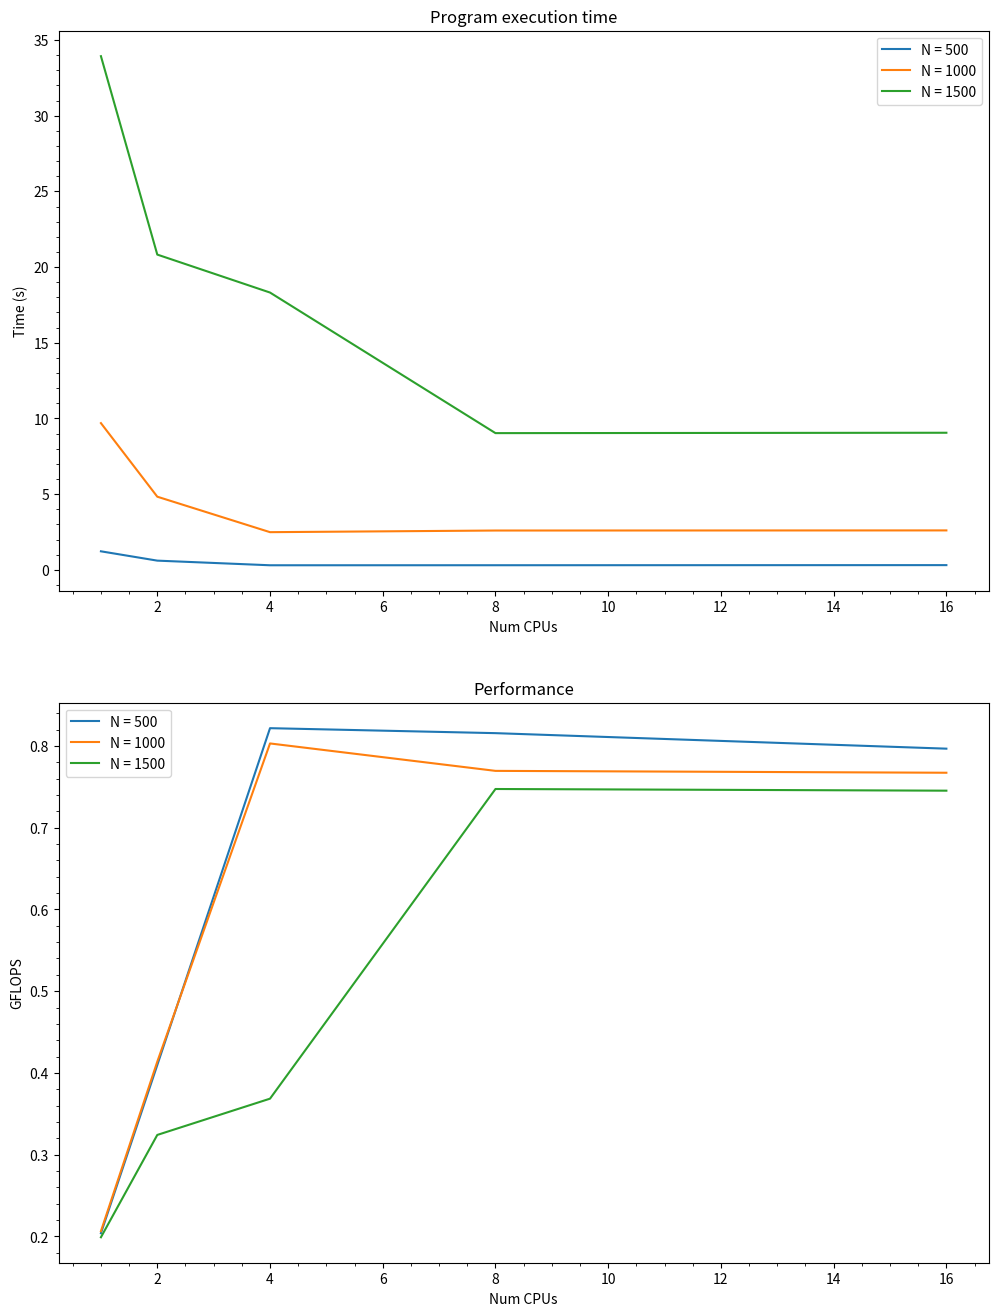
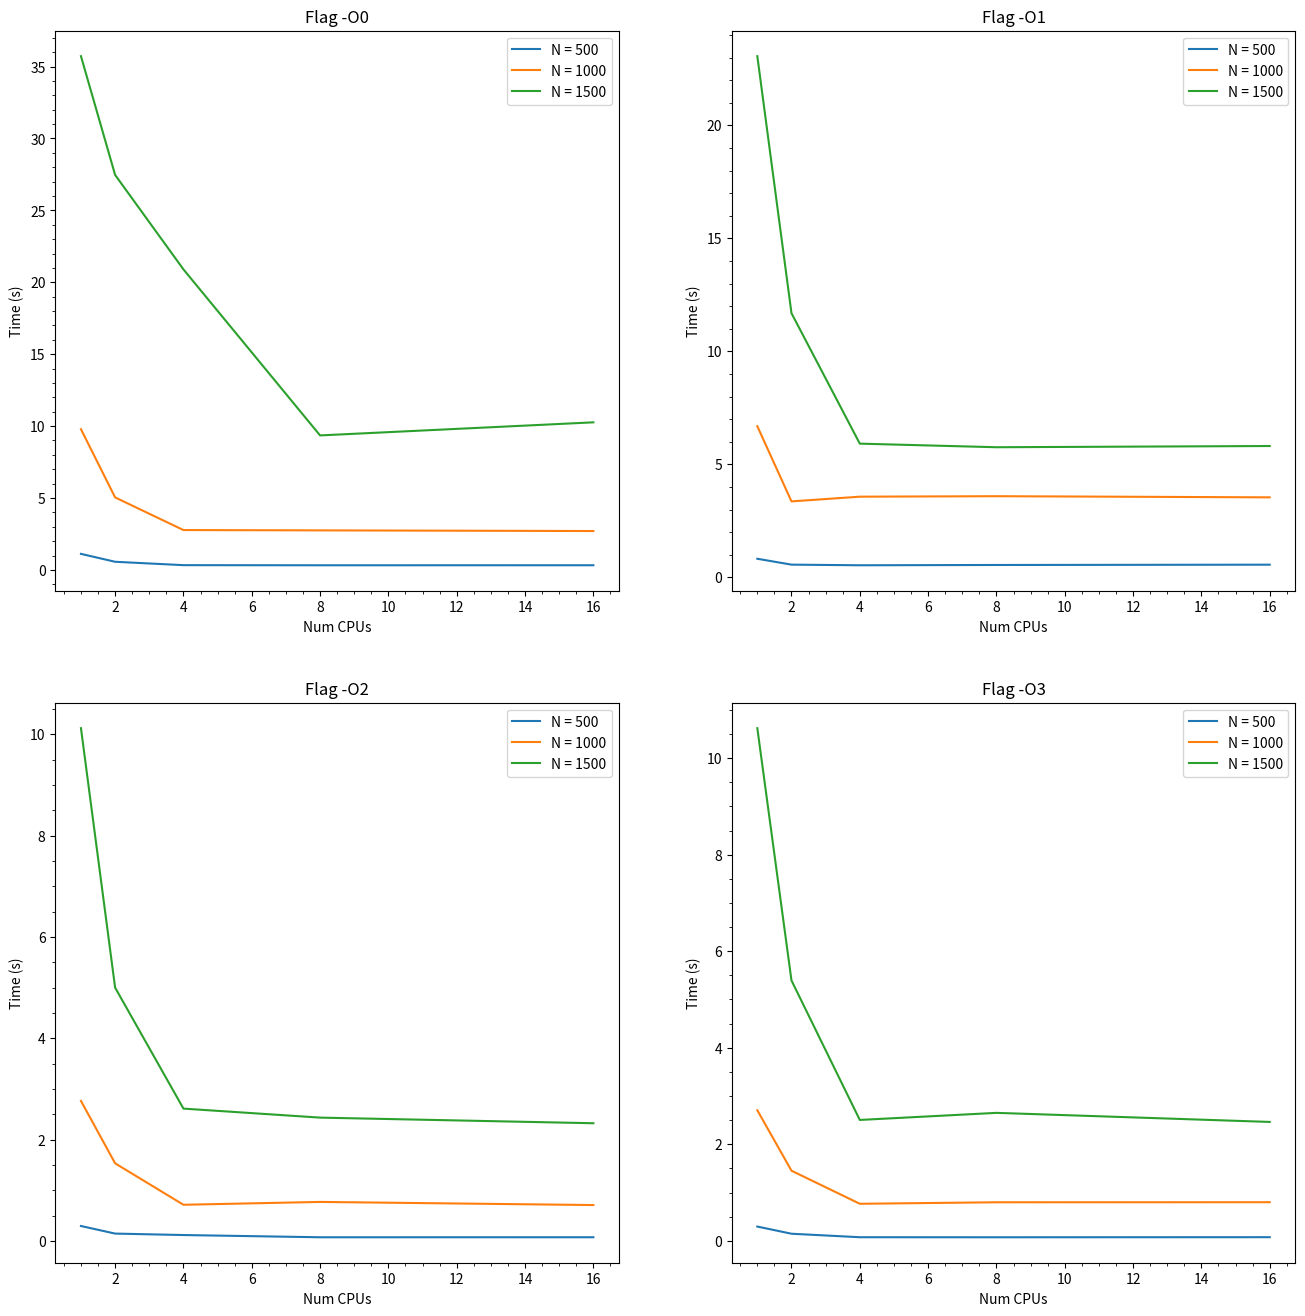
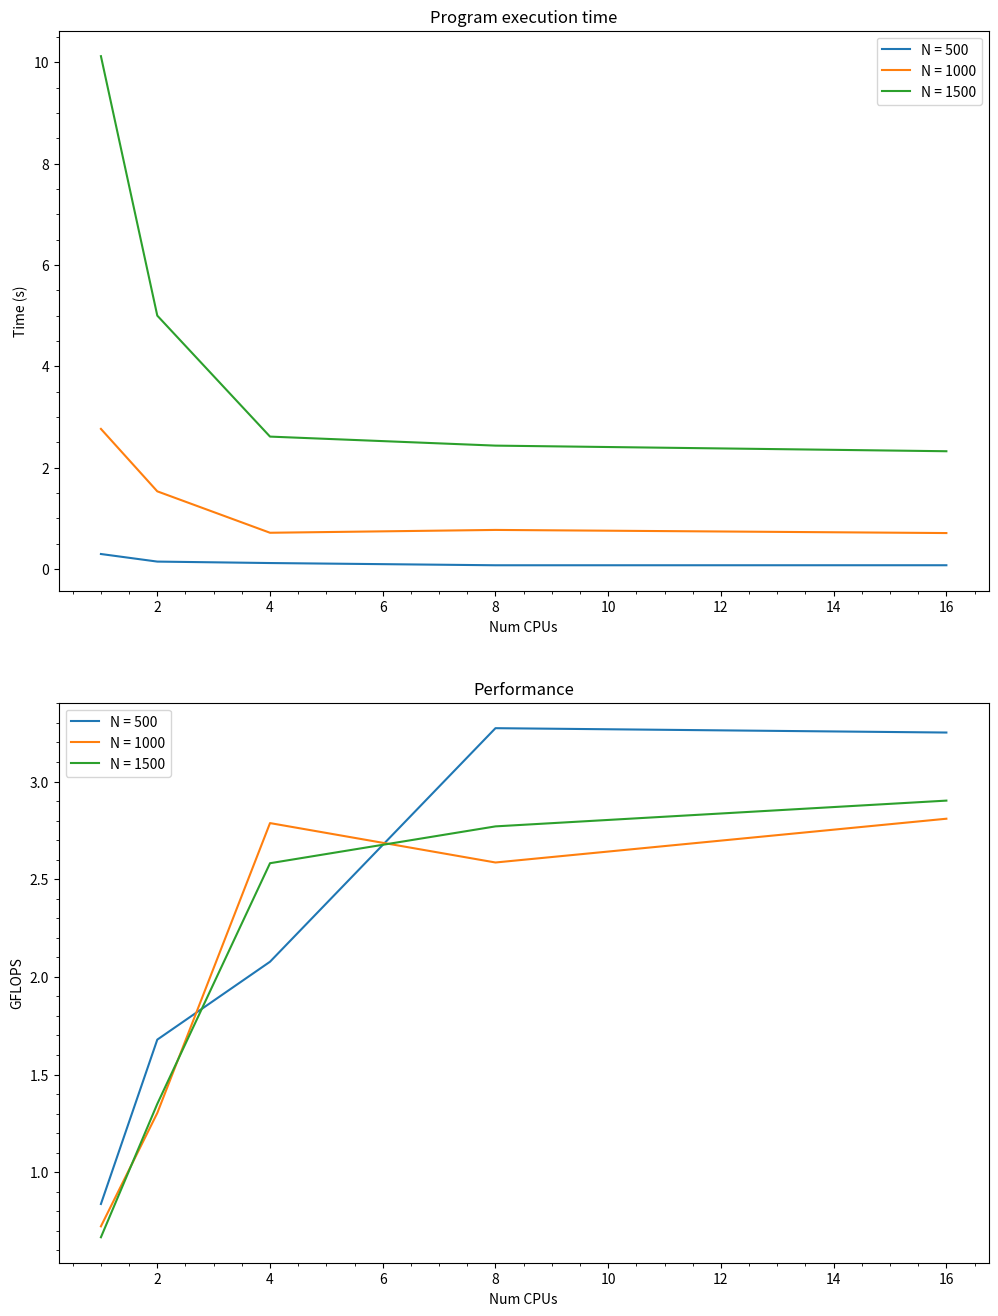

Reproduce these figures in Python, in order.
import pandas as pd
import math
import os
import matplotlib.pyplot as plt
import numpy as np
from matplotlib.ticker import (MultipleLocator, FormatStrFormatter, AutoMinorLocator)


a = [1,2,4,8,16]#,24,32,40,48]

b1 = np.array([1.2261, 0.610249, 0.304222, 0.306491, 0.313792])#, 0.307258, 0.307673, 0.309571, 0.305841])
b2 = np.array([9.6927, 4.83328, 2.4904, 2.59897, 2.60672])#, 2.479, 2.47712, 2.44817, 2.461717])
b3 = np.array([33.9289, 20.8242, 18.3169, 9.03186, 9.05668])#, 9.02651, 10.3977, 17.7551, 17.9535])

gf1 = 0.25 / b1
gf2 = 2 / b2
gf3 = 6.75 / b3

#-O1
c1 = np.array([0.821796, 0.561367, 0.53388, 0.546619, 0.559571])#, 0.506114, 0.524108, 0.48937, 0.532601]
c2 = np.array([6.68657, 3.36021, 3.56908, 3.59022, 3.53954])#, 1.68272, 1.68048, 1.67723, 1.69055]
c3 = np.array([23.0622, 11.6881, 5.91584, 5.75698, 5.8112])#, 5.90023, 5.90897, 5.9073, 5.86346]

#-O0
d1 = np.array([1.11439, 0.564697, 0.329392, 0.321947, 0.323696])#, 0.324071, 0.325426, 0.321646, 0.32098]
d2 = np.array([9.78349, 5.03973, 2.77035, 2.74877, 2.70242])#, 2.69538, 2.69029, 2.69052, 2.69988]
d3 = np.array([35.7247, 27.4658, 20.8975, 9.35227, 10.2614])#, 9.69028, 12.3526, 13.1115, 14.7785]

#-O2
e1 = np.array([0.298521, 0.148911, 0.120331,  0.0763772, 0.0769012])#, 0.0786884, 0.0833252, 0.0850737, 0.07694])
e2 = np.array([2.76626, 1.53473, 0.717525, 0.773505, 0.711817])#, 0.697809, 0.74423, 0.78704, 0.663875])
e3 = np.array([10.1183, 5.00065, 2.6143, 2.43638, 2.32566])#, 2.30689, 2.44256, 2.29718, 2.30865])

#-O3
f1 = np.array([0.296921, 0.148138, 0.075873, 0.0749413, 0.0766497])#, 0.0783962, 0.0802681, 0.0765458, 0.0777073]
f2 = np.array([2.70575, 1.45369, 0.768605, 0.799776, 0.801098])#, 0.729007, 0.727285, 0.691764, 0.68866]
f3 = np.array([10.6196, 5.39373, 2.50486, 2.65179, 2.46381])#, 2.44041, 2.88861, 2.54018, 2.50178]

bf1 = 0.25 / e1
bf2 = 2 / e2
bf3 = 6.75 / e3

fig, ax = plt.subplots(2, 1, figsize = (12,16))


ax[0].plot(a, b1, '-', label = "N = 500")
ax[0].plot(a, b2, '-', label = "N = 1000")
ax[0].plot(a, b3, '-', label = "N = 1500")
ax[0].xaxis.set_minor_locator(AutoMinorLocator())
ax[0].yaxis.set_minor_locator(AutoMinorLocator())
ax[0].set_xlabel("Num CPUs")
ax[0].set_ylabel("Time (s)")
ax[0].set_title("Program execution time")
ax[0].legend()

ax[1].plot(a, gf1, '-', label = "N = 500")
ax[1].plot(a, gf2, '-', label = "N = 1000")
ax[1].plot(a, gf3, '-', label = "N = 1500")
ax[1].xaxis.set_minor_locator(AutoMinorLocator())
ax[1].yaxis.set_minor_locator(AutoMinorLocator())
ax[1].set_xlabel("Num CPUs")
ax[1].set_ylabel("GFLOPS")
ax[1].set_title("Performance")
ax[1].legend()

plt.show()
fig.savefig('first.pdf')

fig, ax = plt.subplots(2, 2, figsize = (16,16))


ax[0][0].plot(a, d1, '-', label = "N = 500")
ax[0][0].plot(a, d2, '-', label = "N = 1000")
ax[0][0].plot(a, d3, '-', label = "N = 1500")
ax[0][0].xaxis.set_minor_locator(AutoMinorLocator())
ax[0][0].yaxis.set_minor_locator(AutoMinorLocator())
ax[0][0].set_xlabel("Num CPUs")
ax[0][0].set_ylabel("Time (s)")
ax[0][0].set_title("Flag -О0")
ax[0][0].legend()

ax[0][1].plot(a, c1, '-', label = "N = 500")
ax[0][1].plot(a, c2, '-', label = "N = 1000")
ax[0][1].plot(a, c3, '-', label = "N = 1500")
ax[0][1].xaxis.set_minor_locator(AutoMinorLocator())
ax[0][1].yaxis.set_minor_locator(AutoMinorLocator())
ax[0][1].set_xlabel("Num CPUs")
ax[0][1].set_ylabel("Time (s)")
ax[0][1].set_title("Flag -О1")
ax[0][1].legend()

ax[1][0].plot(a, e1, '-', label = "N = 500")
ax[1][0].plot(a, e2, '-', label = "N = 1000")
ax[1][0].plot(a, e3, '-', label = "N = 1500")
ax[1][0].xaxis.set_minor_locator(AutoMinorLocator())
ax[1][0].yaxis.set_minor_locator(AutoMinorLocator())
ax[1][0].set_xlabel("Num CPUs")
ax[1][0].set_ylabel("Time (s)")
ax[1][0].set_title("Flag -О2")
ax[1][0].legend()

ax[1][1].plot(a, f1, '-', label = "N = 500")
ax[1][1].plot(a, f2, '-', label = "N = 1000")
ax[1][1].plot(a, f3, '-', label = "N = 1500")
ax[1][1].xaxis.set_minor_locator(AutoMinorLocator())
ax[1][1].yaxis.set_minor_locator(AutoMinorLocator())
ax[1][1].set_xlabel("Num CPUs")
ax[1][1].set_ylabel("Time (s)")
ax[1][1].set_title("Flag -О3")
ax[1][1].legend()

plt.show()
fig.savefig('Os.pdf')

fig, ax = plt.subplots(2, 1, figsize = (12,16))


ax[0].plot(a, e1, '-', label = "N = 500")
ax[0].plot(a, e2, '-', label = "N = 1000")
ax[0].plot(a, e3, '-', label = "N = 1500")
ax[0].xaxis.set_minor_locator(AutoMinorLocator())
ax[0].yaxis.set_minor_locator(AutoMinorLocator())
ax[0].set_xlabel("Num CPUs")
ax[0].set_ylabel("Time (s)")
ax[0].set_title("Program execution time")
ax[0].legend()

ax[1].plot(a, bf1, '-', label = "N = 500")
ax[1].plot(a, bf2, '-', label = "N = 1000")
ax[1].plot(a, bf3, '-', label = "N = 1500")
ax[1].xaxis.set_minor_locator(AutoMinorLocator())
ax[1].yaxis.set_minor_locator(AutoMinorLocator())
ax[1].set_xlabel("Num CPUs")
ax[1].set_ylabel("GFLOPS")
ax[1].set_title("Performance")
ax[1].legend()

plt.show()
fig.savefig('best.pdf')
